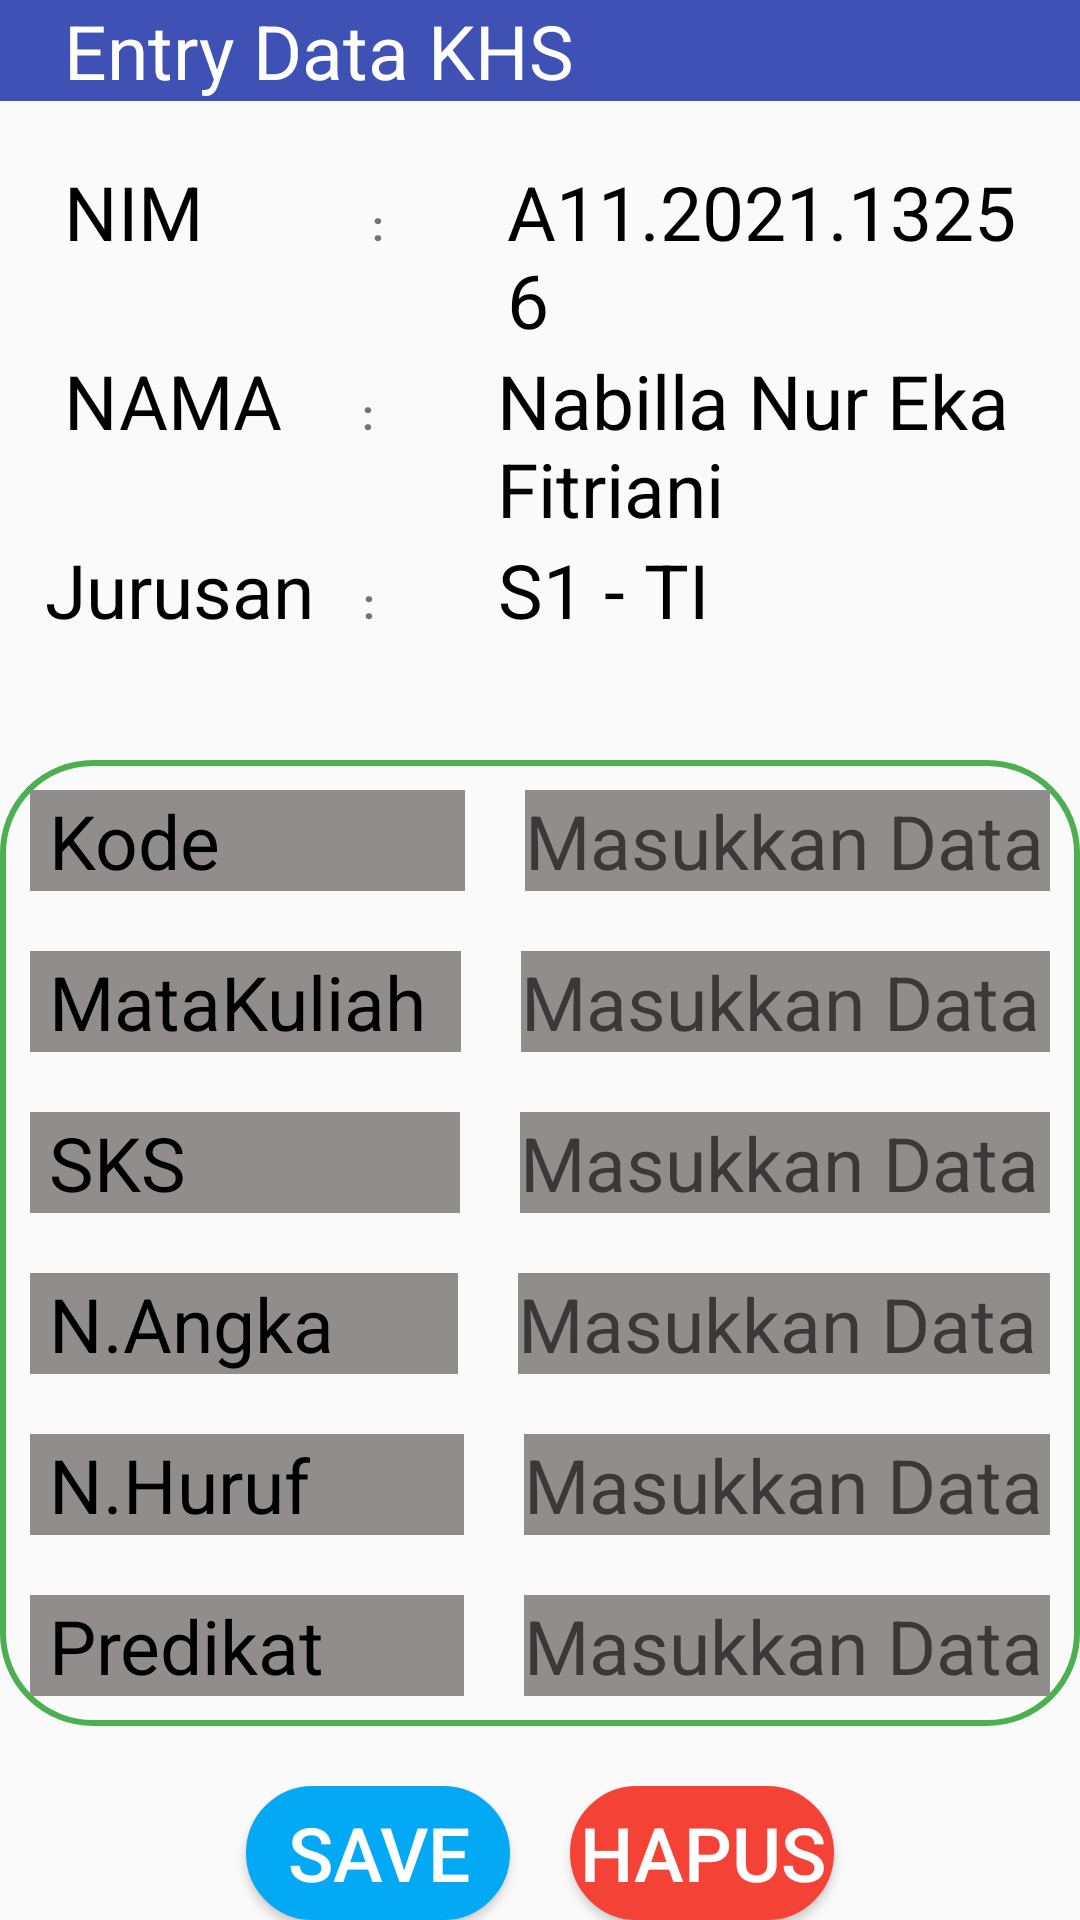

Produce the Android XML layout that renders to this screen, including the resource entries it uses.
<!-- AndroidManifest.xml: application theme Theme.UAS13256 -->
<!-- res/layout/activity_edit_nilai.xml -->
<?xml version="1.0" encoding="utf-8"?>
<LinearLayout xmlns:android="http://schemas.android.com/apk/res/android"
    xmlns:app="http://schemas.android.com/apk/res-auto"
    xmlns:tools="http://schemas.android.com/tools"
    android:layout_width="match_parent"
    android:layout_height="match_parent"
    android:orientation="vertical"
    tools:context=".EditNilai">

    <LinearLayout
        android:layout_width="match_parent"
        android:paddingRight="15dp"
        android:background="@color/birutua"
        android:paddingLeft="15dp"
        android:layout_height="wrap_content">
        <TextView
            android:layout_width="wrap_content"
            android:textSize="25dp"
            android:textColor="@color/white"
            android:paddingRight="50dp"
            android:text=" Entry Data KHS "
            android:layout_height="wrap_content"/>
    </LinearLayout>

    <LinearLayout
        android:layout_width="match_parent"
        android:paddingTop="20dp"
        android:paddingRight="15dp"
        android:paddingLeft="15dp"
        android:layout_height="wrap_content">
        <TextView
            android:layout_width="wrap_content"
            android:textSize="25dp"
            android:textColor="@color/black"
            android:paddingRight="50dp"
            android:text=" NIM "
            android:layout_height="wrap_content"/>

        <TextView
            android:layout_width="25dp"
            android:layout_height="30dp"
            android:textStyle="bold"
            android:text=":" />

        <TextView
            android:id="@+id/nim_diterima"
            android:layout_width="match_parent"
            android:layout_height="wrap_content"
            android:layout_marginLeft="20dp"
            android:text="A11.2021.13256"
            android:textColor="@color/black"
            android:textSize="25dp" />
    </LinearLayout>
    <LinearLayout
        android:layout_width="match_parent"
        android:paddingRight="15dp"
        android:paddingLeft="15dp"
        android:layout_height="wrap_content">
        <TextView
            android:layout_width="wrap_content"
            android:textSize="25dp"
            android:textColor="@color/black"
            android:paddingRight="20dp"
            android:text=" NAMA "
            android:layout_height="wrap_content"/>

        <TextView
            android:layout_width="25dp"
            android:layout_height="30dp"
            android:textStyle="bold"
            android:text=":" />

        <TextView
            android:id="@+id/nama_diterima"
            android:layout_width="match_parent"
            android:layout_height="wrap_content"
            android:layout_marginLeft="20dp"
            android:text="Nabilla Nur Eka Fitriani"
            android:textColor="@color/black"
            android:textSize="25dp" />
    </LinearLayout>
    <LinearLayout
        android:layout_width="match_parent"

        android:paddingRight="15dp"
        android:paddingLeft="15dp"
        android:layout_height="wrap_content">
        <TextView
            android:layout_width="wrap_content"
            android:textSize="25dp"
            android:textColor="@color/black"
            android:paddingRight="10dp"
            android:text="Jurusan "
            android:layout_height="wrap_content"/>

        <TextView
            android:layout_width="25dp"
            android:layout_height="30dp"
            android:textStyle="bold"
            android:text=":" />

        <TextView
            android:id="@+id/jurusan_diterima"
            android:layout_width="match_parent"
            android:layout_height="wrap_content"
            android:layout_marginLeft="20dp"
            android:text="S1 - TI"
            android:textColor="@color/black"
            android:textSize="25dp" />
    </LinearLayout>

    <LinearLayout
        android:layout_width="match_parent"
        android:layout_marginTop="40dp"
        android:layout_height="wrap_content"
        android:background="@drawable/frame06"
        android:orientation="vertical">
        <LinearLayout
            android:layout_width="match_parent"
            android:paddingRight="15dp"
            android:paddingLeft="15dp"
            android:padding="10dp"
            android:layout_height="wrap_content">
            <TextView
                android:layout_width="wrap_content"
                android:textSize="25dp"
                android:textColor="@color/black"
                android:paddingRight="75dp"
                android:background="@color/abu"
                android:text=" Kode "
                android:layout_height="wrap_content"/>

            <EditText
                android:id="@+id/editkode"
                android:layout_width="match_parent"
                android:layout_height="wrap_content"
                android:layout_marginLeft="20dp"
                android:hint="Masukkan Data"
                android:background="@color/abu"
                android:textColor="@color/black"
                android:textSize="25dp" />

        </LinearLayout>
        <LinearLayout
            android:layout_width="match_parent"
            android:paddingRight="15dp"
            android:paddingLeft="15dp"
            android:padding="10dp"
            android:layout_height="wrap_content">
            <TextView
                android:layout_width="wrap_content"
                android:textSize="25dp"
                android:textColor="@color/black"
                android:paddingRight="5dp"
                android:background="@color/abu"
                android:text=" MataKuliah "
                android:layout_height="wrap_content"/>


            <EditText
                android:id="@+id/editMatkul"
                android:layout_width="match_parent"
                android:layout_height="wrap_content"
                android:layout_marginLeft="20dp"
                android:hint="Masukkan Data"
                android:background="@color/abu"
                android:textColor="@color/black"
                android:textSize="25dp" />

        </LinearLayout>
        <LinearLayout
            android:layout_width="match_parent"
            android:paddingRight="15dp"
            android:paddingLeft="15dp"
            android:padding="10dp"
            android:layout_height="wrap_content">
            <TextView
                android:layout_width="wrap_content"
                android:textSize="25dp"
                android:textColor="@color/black"
                android:paddingRight="85dp"
                android:background="@color/abu"
                android:text=" SKS "
                android:layout_height="wrap_content"/>

            <EditText
                android:id="@+id/editsks"
                android:layout_width="match_parent"
                android:layout_height="wrap_content"
                android:layout_marginLeft="20dp"
                android:hint="Masukkan Data"
                android:background="@color/abu"
                android:textColor="@color/black"
                android:textSize="25dp" />

        </LinearLayout>
        <LinearLayout
            android:layout_width="match_parent"
            android:paddingRight="15dp"
            android:paddingLeft="15dp"
            android:padding="10dp"
            android:layout_height="wrap_content">
            <TextView
                android:layout_width="wrap_content"
                android:textSize="25dp"
                android:textColor="@color/black"
                android:paddingRight="35dp"
                android:background="@color/abu"
                android:text=" N.Angka "
                android:layout_height="wrap_content"/>


            <EditText
                android:id="@+id/editangka"
                android:layout_width="match_parent"
                android:layout_height="wrap_content"
                android:layout_marginLeft="20dp"
                android:hint="Masukkan Data"
                android:background="@color/abu"
                android:textColor="@color/black"
                android:textSize="25dp" />

        </LinearLayout>
        <LinearLayout
            android:layout_width="match_parent"
            android:paddingRight="15dp"
            android:paddingLeft="15dp"
            android:padding="10dp"
            android:layout_height="wrap_content">
            <TextView
                android:layout_width="wrap_content"
                android:textSize="25dp"
                android:textColor="@color/black"
                android:paddingRight="45dp"
                android:background="@color/abu"
                android:text=" N.Huruf "
                android:layout_height="wrap_content"/>


            <EditText
                android:id="@+id/edithuruf"
                android:layout_width="match_parent"
                android:layout_height="wrap_content"
                android:layout_marginLeft="20dp"
                android:hint="Masukkan Data"
                android:background="@color/abu"
                android:textColor="@color/black"
                android:textSize="25dp" />

        </LinearLayout>
        <LinearLayout
            android:layout_width="match_parent"
            android:paddingRight="15dp"
            android:paddingLeft="15dp"
            android:padding="10dp"
            android:layout_height="wrap_content">
            <TextView
                android:layout_width="wrap_content"
                android:textSize="25dp"
                android:textColor="@color/black"
                android:paddingRight="40dp"
                android:background="@color/abu"
                android:text=" Predikat "
                android:layout_height="wrap_content"/>

            <EditText
                android:id="@+id/editpredikat"
                android:layout_width="match_parent"
                android:layout_height="wrap_content"
                android:layout_marginLeft="20dp"
                android:hint="Masukkan Data"
                android:background="@color/abu"
                android:textColor="@color/black"
                android:textSize="25dp" />

        </LinearLayout>
    </LinearLayout>

    <LinearLayout
        android:layout_width="match_parent"
        android:layout_height="wrap_content"
        android:gravity="center"
        android:layout_marginTop="20dp">
        <Button
            android:id="@+id/buttonsimpan"
            android:layout_width="wrap_content"
            android:layout_height="wrap_content"
            android:background="@drawable/frame01"
            android:backgroundTint="@color/biru"
            android:textColor="@color/white"
            android:textSize="25dp"
            android:text="Save" />
        <Button
            android:layout_marginLeft="20dp"
            android:id="@+id/buttondelete"
            android:layout_width="wrap_content"
            android:background="@drawable/frame01"
            android:layout_height="wrap_content"
            android:backgroundTint="@color/merah"
            android:textColor="@color/white"
            android:textSize="25dp"
            android:text="Hapus" />

    </LinearLayout>


</LinearLayout>
<!-- resources referenced by this layout -->
<resources>
  <color name="abu">#918D8D</color>
  <color name="biru">#03A9F4</color>
  <color name="birutua">#3F51B5</color>
  <color name="black">#FF000000</color>
  <color name="merah">#F44336</color>
  <color name="white">#FFFFFFFF</color>
  <!-- drawable frame01 (drawable-v24) -->
  <?xml version="1.0" encoding="utf-8"?>
  <shape android:shape="rectangle" xmlns:android="http://schemas.android.com/apk/res/android">
      <stroke android:width="2dp"/>
      <stroke android:color="@color/purple_200"/>
      <corners android:radius="30dp"/>
      <gradient android:startColor="@color/purple_200"/>
      <gradient android:endColor="@color/white"/>
      <gradient android:angle="90"/>
  </shape>
  <!-- drawable frame06 (drawable-v24) -->
  <?xml version="1.0" encoding="utf-8"?>
  <shape android:shape="rectangle" xmlns:android="http://schemas.android.com/apk/res/android">
      <stroke android:width="2dp"/>
      <stroke android:color="@color/hijau"/>
      <corners android:radius="30dp"/>
  
  </shape>
  <style name="Theme.UAS13256" parent="Theme.AppCompat.Light.DarkActionBar">
          
          <item name="colorPrimary">@color/purple_500</item>
          <item name="colorPrimaryVariant">@color/purple_700</item>
          <item name="colorOnPrimary">@color/white</item>
          
          <item name="colorSecondary">@color/teal_200</item>
          <item name="colorSecondaryVariant">@color/teal_700</item>
          <item name="colorOnSecondary">@color/black</item>
          
          <item name="android:statusBarColor">?attr/colorPrimaryVariant</item>
          
      </style>
  <color name="purple_200">#FFBB86FC</color>
  <color name="hijau">#4CAF50</color>
  <color name="purple_500">#FF6200EE</color>
  <color name="purple_700">#FF3700B3</color>
  <color name="teal_200">#FF03DAC5</color>
  <color name="teal_700">#FF018786</color>
</resources>
